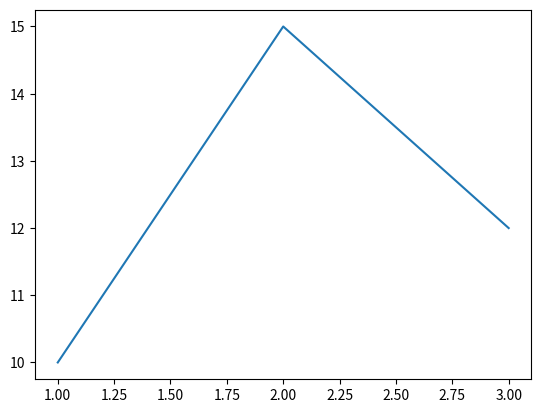

Write Python code to recreate this figure.
import matplotlib.pyplot as plt

x = [1,2,3]
y = [10,15,12]
plt.plot(x,y)
plt.show()